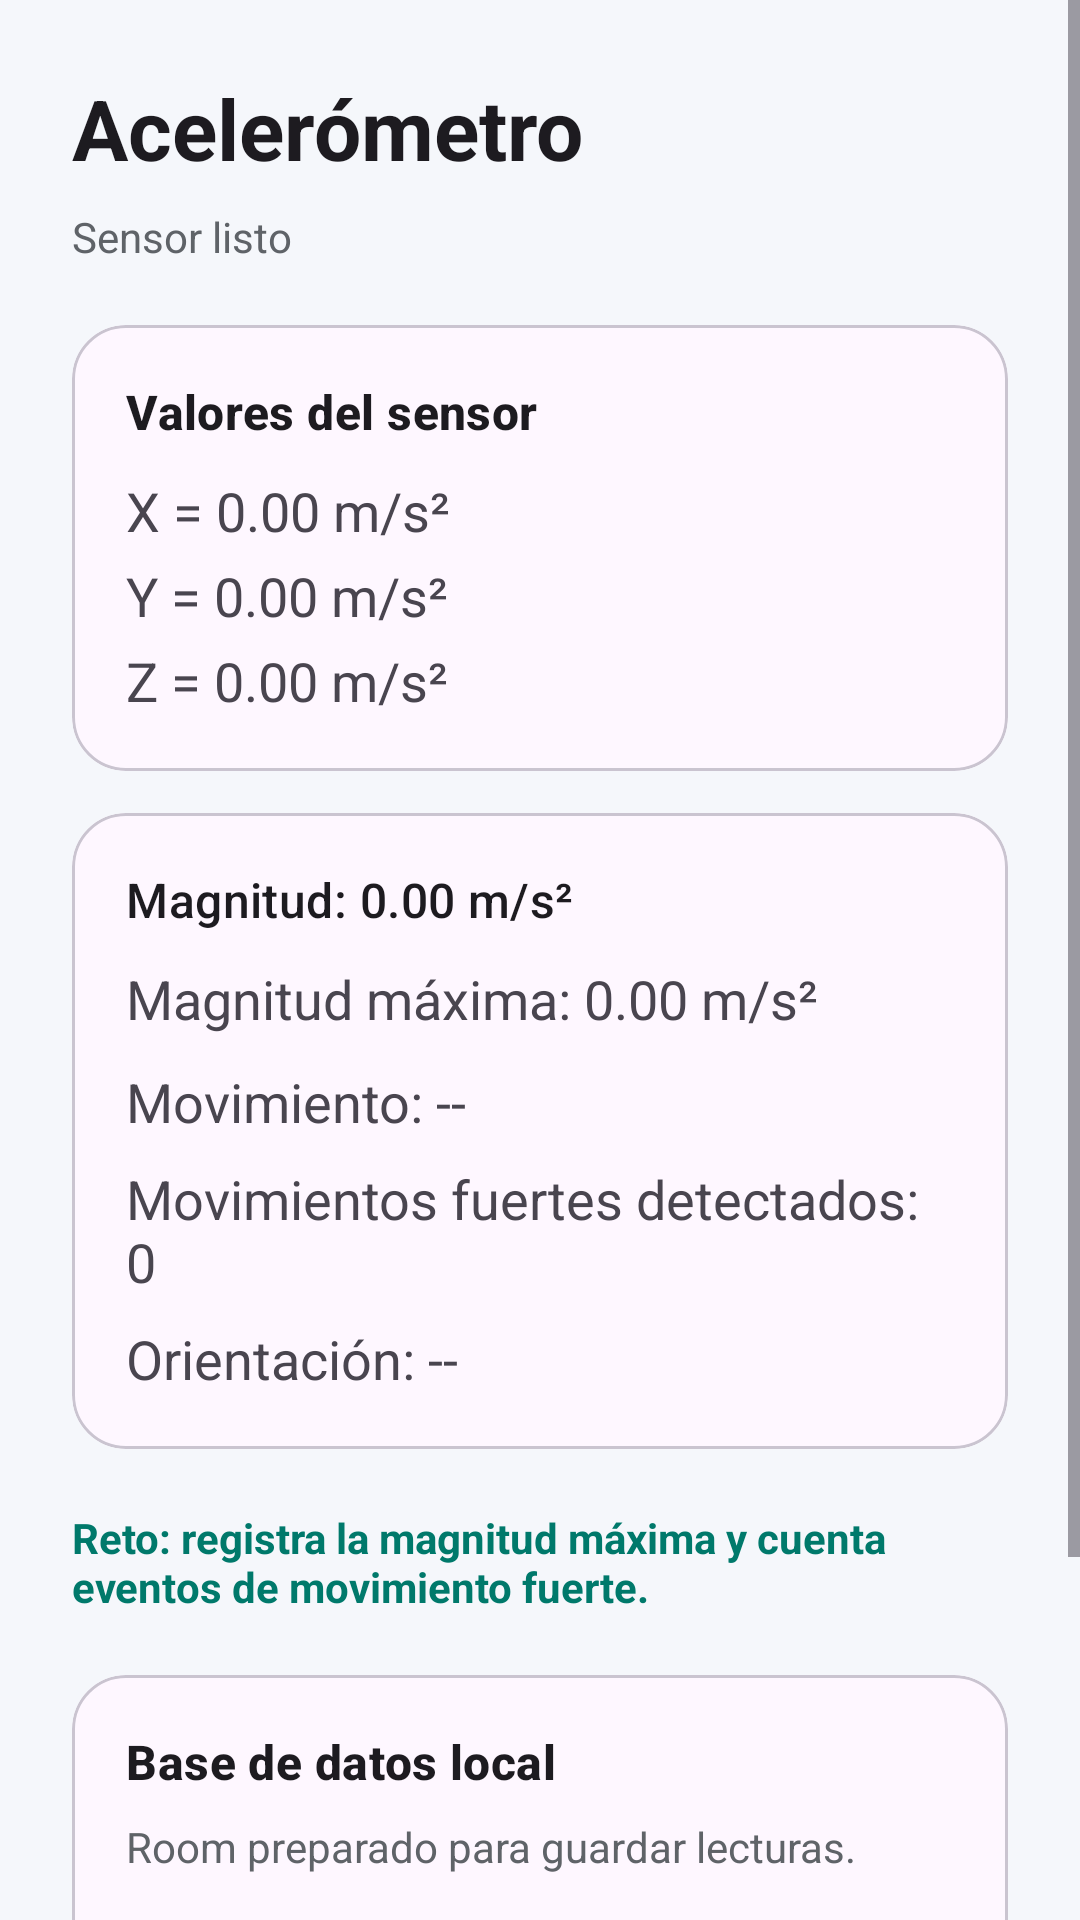

Reconstruct the res/layout file that produces this screen, plus the resources it refers to.
<!-- AndroidManifest.xml: application theme Theme.PhoneLab -->
<!-- res/layout/activity_accelerometer.xml -->
<?xml version="1.0" encoding="utf-8"?>
<ScrollView
    xmlns:android="http://schemas.android.com/apk/res/android"
    xmlns:app="http://schemas.android.com/apk/res-auto"
    android:layout_width="match_parent"
    android:layout_height="match_parent"
    android:fillViewport="true"
    android:background="@color/surface_soft">

    <LinearLayout
        android:layout_width="match_parent"
        android:layout_height="wrap_content"
        android:orientation="vertical"
        android:padding="24dp">

        <TextView
            android:layout_width="wrap_content"
            android:layout_height="wrap_content"
            android:text="@string/acc_title"
            android:textAppearance="@style/TextAppearance.Material3.HeadlineMedium"
            android:textStyle="bold" />

        <TextView
            android:id="@+id/tvSensorState"
            android:layout_width="match_parent"
            android:layout_height="wrap_content"
            android:layout_marginTop="8dp"
            android:text="Sensor listo"
            android:textColor="@color/text_secondary" />

        <com.google.android.material.card.MaterialCardView
            android:layout_width="match_parent"
            android:layout_height="wrap_content"
            android:layout_marginTop="20dp"
            app:cardCornerRadius="18dp">

            <LinearLayout
                android:layout_width="match_parent"
                android:layout_height="wrap_content"
                android:orientation="vertical"
                android:padding="18dp">

                <TextView
                    android:layout_width="wrap_content"
                    android:layout_height="wrap_content"
                    android:text="@string/sensor_values"
                    android:textAppearance="@style/TextAppearance.Material3.TitleMedium"
                    android:textStyle="bold" />

                <TextView
                    android:id="@+id/tvX"
                    android:layout_width="match_parent"
                    android:layout_height="wrap_content"
                    android:layout_marginTop="10dp"
                    android:text="X = 0.00 m/s²"
                    android:textSize="18sp" />

                <TextView
                    android:id="@+id/tvY"
                    android:layout_width="match_parent"
                    android:layout_height="wrap_content"
                    android:layout_marginTop="4dp"
                    android:text="Y = 0.00 m/s²"
                    android:textSize="18sp" />

                <TextView
                    android:id="@+id/tvZ"
                    android:layout_width="match_parent"
                    android:layout_height="wrap_content"
                    android:layout_marginTop="4dp"
                    android:text="Z = 0.00 m/s²"
                    android:textSize="18sp" />

            </LinearLayout>

        </com.google.android.material.card.MaterialCardView>

        <com.google.android.material.card.MaterialCardView
            android:layout_width="match_parent"
            android:layout_height="wrap_content"
            android:layout_marginTop="14dp"
            app:cardCornerRadius="18dp">

            <LinearLayout
                android:layout_width="match_parent"
                android:layout_height="wrap_content"
                android:orientation="vertical"
                android:padding="18dp">

                <TextView
                    android:id="@+id/tvMagnitude"
                    android:layout_width="match_parent"
                    android:layout_height="wrap_content"
                    android:text="Magnitud: 0.00 m/s²"
                    android:textAppearance="@style/TextAppearance.Material3.TitleMedium" />

                <TextView
                    android:id="@+id/tvMaxMagnitude"
                    android:layout_width="match_parent"
                    android:layout_height="wrap_content"
                    android:layout_marginTop="10dp"
                    android:text="Magnitud máxima: 0.00 m/s²"
                    android:textSize="18sp" />

                <TextView
                    android:id="@+id/tvMovement"
                    android:layout_width="match_parent"
                    android:layout_height="wrap_content"
                    android:layout_marginTop="10dp"
                    android:text="Movimiento: --"
                    android:textSize="18sp" />

                <TextView
                    android:id="@+id/tvStrongMovementCount"
                    android:layout_width="match_parent"
                    android:layout_height="wrap_content"
                    android:layout_marginTop="8dp"
                    android:text="Movimientos fuertes detectados: 0"
                    android:textSize="18sp" />

                <TextView
                    android:id="@+id/tvOrientation"
                    android:layout_width="match_parent"
                    android:layout_height="wrap_content"
                    android:layout_marginTop="8dp"
                    android:text="Orientación: --"
                    android:textSize="18sp" />

            </LinearLayout>

        </com.google.android.material.card.MaterialCardView>

        <TextView
            android:id="@+id/tvAccChallenge"
            android:layout_width="match_parent"
            android:layout_height="wrap_content"
            android:layout_marginTop="20dp"
            android:text="Reto: registra la magnitud máxima y cuenta eventos de movimiento fuerte."
            android:textColor="@color/teal_secondary"
            android:textStyle="bold" />

        <com.google.android.material.card.MaterialCardView
            android:layout_width="match_parent"
            android:layout_height="wrap_content"
            android:layout_marginTop="20dp"
            app:cardCornerRadius="18dp">

            <LinearLayout
                android:layout_width="match_parent"
                android:layout_height="wrap_content"
                android:orientation="vertical"
                android:padding="18dp">

                <TextView
                    android:layout_width="wrap_content"
                    android:layout_height="wrap_content"
                    android:text="Base de datos local"
                    android:textAppearance="@style/TextAppearance.Material3.TitleMedium"
                    android:textStyle="bold" />

                <TextView
                    android:id="@+id/tvDatabaseStatus"
                    android:layout_width="match_parent"
                    android:layout_height="wrap_content"
                    android:layout_marginTop="8dp"
                    android:text="Room preparado para guardar lecturas."
                    android:textColor="@color/text_secondary" />

                <com.google.android.material.button.MaterialButton
                    android:id="@+id/btnSaveReading"
                    android:layout_width="match_parent"
                    android:layout_height="wrap_content"
                    android:layout_marginTop="16dp"
                    android:text="Guardar lectura" />

                <com.google.android.material.button.MaterialButton
                    android:id="@+id/btnViewReadings"
                    android:layout_width="match_parent"
                    android:layout_height="wrap_content"
                    android:layout_marginTop="10dp"
                    android:text="Ver lecturas guardadas"
                    style="@style/Widget.Material3.Button.OutlinedButton" />

            </LinearLayout>

        </com.google.android.material.card.MaterialCardView>

    </LinearLayout>

</ScrollView>
<!-- resources referenced by this layout -->
<resources>
  <color name="surface_soft">#F5F7FB</color>
  <color name="teal_secondary">#00796B</color>
  <color name="text_secondary">#5F6368</color>
  <string name="acc_title">Acelerómetro</string>
  <string name="sensor_values">Valores del sensor</string>
  <style name="Theme.PhoneLab" parent="Theme.Material3.DayNight.NoActionBar">
          <item name="colorPrimary">@color/blue_primary</item>
          <item name="colorSecondary">@color/teal_secondary</item>
          <item name="android:colorAccent">@color/teal_secondary</item>
          <item name="android:navigationBarColor">@color/surface_soft</item>
      </style>
  <color name="blue_primary">#1557B0</color>
</resources>
